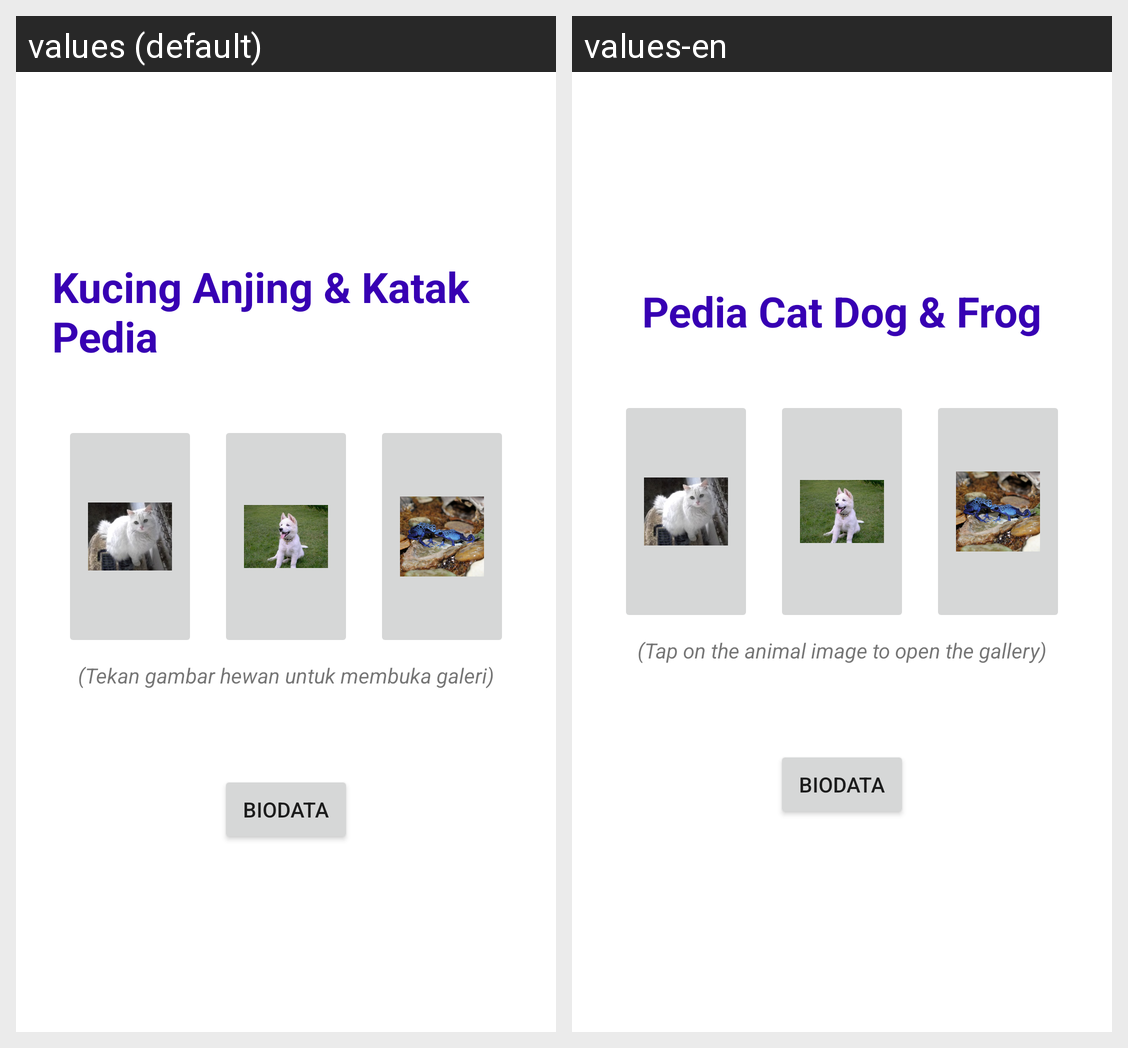

Locale-by-locale string values for the Android screen shown in this grid:
Android screen res/layout/activity_main.xml rendered under 2 locales, left to right: values (default), values-en. Device: Nexus 5 (rendered at 1080×1920; each locale shown at half size, 540×960, under a caption strip naming it); theme Theme.HewanPediaRestu.
Strings drawn on this screen, with the default value and each locale's value (text and hints the layout hard-codes, and strings that could not be matched under every locale, appear in the picture but are not listed):

KucingAK
  values: Kucing Anjing & Katak Pedia
  values-en: Pedia Cat Dog & Frog

TekanGambar
  values: (Tekan gambar hewan untuk membuka galeri)
  values-en: (Tap on the animal image to open the gallery)

Biodata
  values: BIODATA
  values-en: BIODATA
